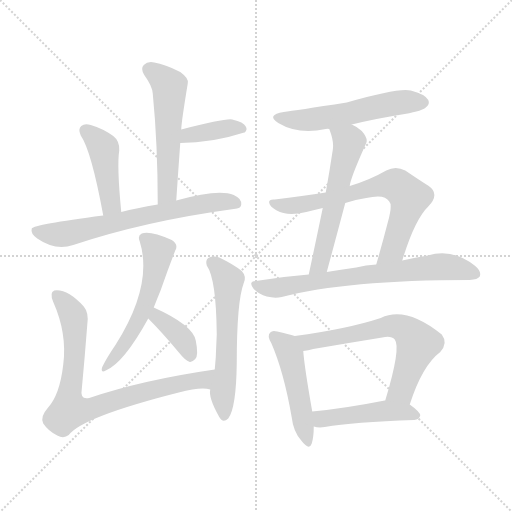
t = 0.00 s
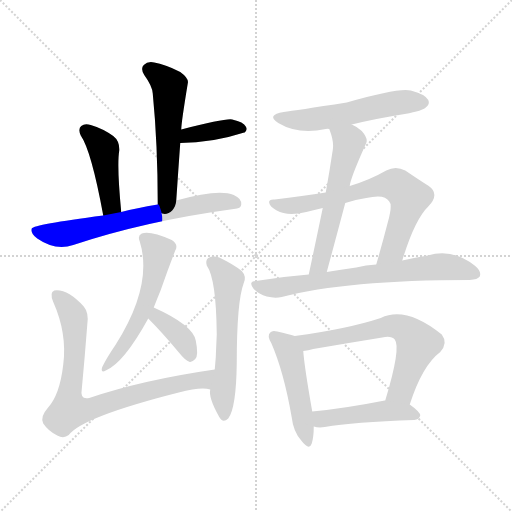
t = 2.12 s
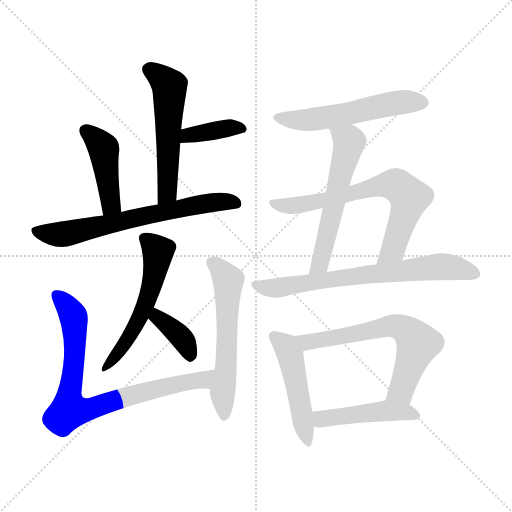
t = 4.23 s
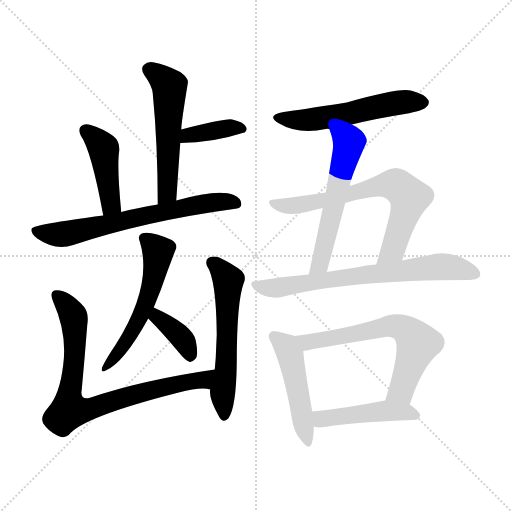
t = 6.35 s
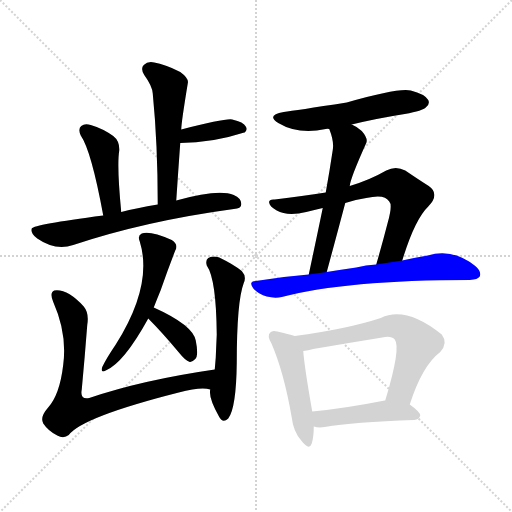
t = 8.47 s
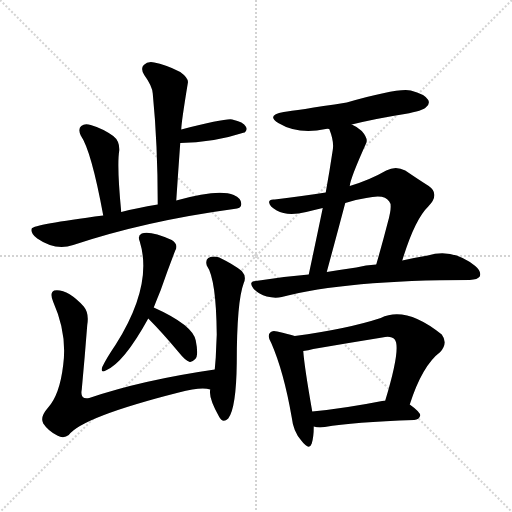
t = 10.58 s

The animated SVG that drew these frames (rendered in a browser with its animation timeline set to each time). Animation: 15 CSS @keyframes rules; one cycle of 10.58 s.

<svg version="1.1" viewBox="0 0 1024 1024" xmlns="http://www.w3.org/2000/svg">
  <g stroke="lightgray" stroke-dasharray="1,1" stroke-width="1" transform="scale(4, 4)">
    <line x1="0" y1="0" x2="256" y2="256"></line>
    <line x1="256" y1="0" x2="0" y2="256"></line>
    <line x1="128" y1="0" x2="128" y2="256"></line>
    <line x1="0" y1="128" x2="256" y2="128"></line>
  </g>
<g transform="scale(1, -1) translate(0, -900)">
   <style type="text/css">
    @keyframes keyframes0 {
      from {
       stroke: blue;
       stroke-dashoffset: 540;
       stroke-width: 128;
       }
       64% {
       animation-timing-function: step-end;
       stroke: blue;
       stroke-dashoffset: 0;
       stroke-width: 128;
       }
       to {
       stroke: black;
       stroke-width: 1024;
       }
       }
       #make-me-a-hanzi-animation-0 {
         animation: keyframes0 0.689453s both;
         animation-delay: 0.000000s;
         animation-timing-function: linear;
       }
    @keyframes keyframes1 {
      from {
       stroke: blue;
       stroke-dashoffset: 384;
       stroke-width: 128;
       }
       56% {
       animation-timing-function: step-end;
       stroke: blue;
       stroke-dashoffset: 0;
       stroke-width: 128;
       }
       to {
       stroke: black;
       stroke-width: 1024;
       }
       }
       #make-me-a-hanzi-animation-1 {
         animation: keyframes1 0.562500s both;
         animation-delay: 0.689453s;
         animation-timing-function: linear;
       }
    @keyframes keyframes2 {
      from {
       stroke: blue;
       stroke-dashoffset: 434;
       stroke-width: 128;
       }
       59% {
       animation-timing-function: step-end;
       stroke: blue;
       stroke-dashoffset: 0;
       stroke-width: 128;
       }
       to {
       stroke: black;
       stroke-width: 1024;
       }
       }
       #make-me-a-hanzi-animation-2 {
         animation: keyframes2 0.603190s both;
         animation-delay: 1.251953s;
         animation-timing-function: linear;
       }
    @keyframes keyframes3 {
      from {
       stroke: blue;
       stroke-dashoffset: 667;
       stroke-width: 128;
       }
       68% {
       animation-timing-function: step-end;
       stroke: blue;
       stroke-dashoffset: 0;
       stroke-width: 128;
       }
       to {
       stroke: black;
       stroke-width: 1024;
       }
       }
       #make-me-a-hanzi-animation-3 {
         animation: keyframes3 0.792806s both;
         animation-delay: 1.855143s;
         animation-timing-function: linear;
       }
    @keyframes keyframes4 {
      from {
       stroke: blue;
       stroke-dashoffset: 552;
       stroke-width: 128;
       }
       64% {
       animation-timing-function: step-end;
       stroke: blue;
       stroke-dashoffset: 0;
       stroke-width: 128;
       }
       to {
       stroke: black;
       stroke-width: 1024;
       }
       }
       #make-me-a-hanzi-animation-4 {
         animation: keyframes4 0.699219s both;
         animation-delay: 2.647949s;
         animation-timing-function: linear;
       }
    @keyframes keyframes5 {
      from {
       stroke: blue;
       stroke-dashoffset: 368;
       stroke-width: 128;
       }
       55% {
       animation-timing-function: step-end;
       stroke: blue;
       stroke-dashoffset: 0;
       stroke-width: 128;
       }
       to {
       stroke: black;
       stroke-width: 1024;
       }
       }
       #make-me-a-hanzi-animation-5 {
         animation: keyframes5 0.549479s both;
         animation-delay: 3.347168s;
         animation-timing-function: linear;
       }
    @keyframes keyframes6 {
      from {
       stroke: blue;
       stroke-dashoffset: 795;
       stroke-width: 128;
       }
       72% {
       animation-timing-function: step-end;
       stroke: blue;
       stroke-dashoffset: 0;
       stroke-width: 128;
       }
       to {
       stroke: black;
       stroke-width: 1024;
       }
       }
       #make-me-a-hanzi-animation-6 {
         animation: keyframes6 0.896973s both;
         animation-delay: 3.896647s;
         animation-timing-function: linear;
       }
    @keyframes keyframes7 {
      from {
       stroke: blue;
       stroke-dashoffset: 575;
       stroke-width: 128;
       }
       65% {
       animation-timing-function: step-end;
       stroke: blue;
       stroke-dashoffset: 0;
       stroke-width: 128;
       }
       to {
       stroke: black;
       stroke-width: 1024;
       }
       }
       #make-me-a-hanzi-animation-7 {
         animation: keyframes7 0.717936s both;
         animation-delay: 4.793620s;
         animation-timing-function: linear;
       }
    @keyframes keyframes8 {
      from {
       stroke: blue;
       stroke-dashoffset: 545;
       stroke-width: 128;
       }
       64% {
       animation-timing-function: step-end;
       stroke: blue;
       stroke-dashoffset: 0;
       stroke-width: 128;
       }
       to {
       stroke: black;
       stroke-width: 1024;
       }
       }
       #make-me-a-hanzi-animation-8 {
         animation: keyframes8 0.693522s both;
         animation-delay: 5.511556s;
         animation-timing-function: linear;
       }
    @keyframes keyframes9 {
      from {
       stroke: blue;
       stroke-dashoffset: 566;
       stroke-width: 128;
       }
       65% {
       animation-timing-function: step-end;
       stroke: blue;
       stroke-dashoffset: 0;
       stroke-width: 128;
       }
       to {
       stroke: black;
       stroke-width: 1024;
       }
       }
       #make-me-a-hanzi-animation-9 {
         animation: keyframes9 0.710612s both;
         animation-delay: 6.205078s;
         animation-timing-function: linear;
       }
    @keyframes keyframes10 {
      from {
       stroke: blue;
       stroke-dashoffset: 689;
       stroke-width: 128;
       }
       69% {
       animation-timing-function: step-end;
       stroke: blue;
       stroke-dashoffset: 0;
       stroke-width: 128;
       }
       to {
       stroke: black;
       stroke-width: 1024;
       }
       }
       #make-me-a-hanzi-animation-10 {
         animation: keyframes10 0.810710s both;
         animation-delay: 6.915690s;
         animation-timing-function: linear;
       }
    @keyframes keyframes11 {
      from {
       stroke: blue;
       stroke-dashoffset: 703;
       stroke-width: 128;
       }
       70% {
       animation-timing-function: step-end;
       stroke: blue;
       stroke-dashoffset: 0;
       stroke-width: 128;
       }
       to {
       stroke: black;
       stroke-width: 1024;
       }
       }
       #make-me-a-hanzi-animation-11 {
         animation: keyframes11 0.822103s both;
         animation-delay: 7.726400s;
         animation-timing-function: linear;
       }
    @keyframes keyframes12 {
      from {
       stroke: blue;
       stroke-dashoffset: 481;
       stroke-width: 128;
       }
       61% {
       animation-timing-function: step-end;
       stroke: blue;
       stroke-dashoffset: 0;
       stroke-width: 128;
       }
       to {
       stroke: black;
       stroke-width: 1024;
       }
       }
       #make-me-a-hanzi-animation-12 {
         animation: keyframes12 0.641439s both;
         animation-delay: 8.548503s;
         animation-timing-function: linear;
       }
    @keyframes keyframes13 {
      from {
       stroke: blue;
       stroke-dashoffset: 638;
       stroke-width: 128;
       }
       67% {
       animation-timing-function: step-end;
       stroke: blue;
       stroke-dashoffset: 0;
       stroke-width: 128;
       }
       to {
       stroke: black;
       stroke-width: 1024;
       }
       }
       #make-me-a-hanzi-animation-13 {
         animation: keyframes13 0.769206s both;
         animation-delay: 9.189941s;
         animation-timing-function: linear;
       }
    @keyframes keyframes14 {
      from {
       stroke: blue;
       stroke-dashoffset: 459;
       stroke-width: 128;
       }
       60% {
       animation-timing-function: step-end;
       stroke: blue;
       stroke-dashoffset: 0;
       stroke-width: 128;
       }
       to {
       stroke: black;
       stroke-width: 1024;
       }
       }
       #make-me-a-hanzi-animation-14 {
         animation: keyframes14 0.623535s both;
         animation-delay: 9.959147s;
         animation-timing-function: linear;
       }
</style>
<path d="M 352.5 499.0 Q 356.5 559.0 360.5 614.0 L 362.5 641.0 Q 362.5 654.0 375.5 733.0 Q 378.5 743.0 360.5 756.0 Q 329.5 772.0 308.5 775.0 Q 295.5 778.0 287.5 770.0 Q 280.5 763.0 288.5 750.0 Q 304.5 728.0 305.5 713.0 Q 315.5 611.0 315.5 491.0 C 315.5 461.0 350.5 469.0 352.5 499.0 Z" fill="lightgray"></path> 
<path d="M 360.5 614.0 Q 423.5 614.0 488.5 635.0 L 489.5 635.0 Q 495.5 641.0 491.5 647.0 Q 487.5 656.0 464.5 661.0 Q 452.5 664.0 362.5 641.0 C 333.5 634.0 330.5 614.0 360.5 614.0 Z" fill="lightgray"></path> 
<path d="M 242.5 476.0 Q 233.5 569.0 238.5 599.0 Q 239.5 618.0 226.5 628.0 Q 205.5 643.0 181.5 650.0 Q 169.5 654.0 162.5 648.0 Q 155.5 642.0 161.5 629.0 Q 182.5 599.0 206.5 469.0 C 211.5 440.0 245.5 446.0 242.5 476.0 Z" fill="lightgray"></path> 
<path d="M 206.5 469.0 Q 67.5 451.0 63.5 443.0 Q 60.5 433.0 74.5 423.0 Q 110.5 398.0 146.5 410.0 Q 290.5 458.0 467.5 482.0 Q 482.5 483.0 482.5 491.0 Q 483.5 503.0 467.5 510.0 Q 437.5 523.0 352.5 499.0 L 315.5 491.0 Q 272.5 484.0 242.5 476.0 L 206.5 469.0 Z" fill="lightgray"></path> 
<path d="M 307.5 285.0 Q 314.5 303.0 321.5 320.0 Q 336.5 363.0 350.5 399.0 Q 357.5 411.0 343.5 420.0 Q 300.5 439.0 283.5 433.0 Q 274.5 429.0 279.5 417.0 Q 306.5 330.0 231.5 211.0 Q 212.5 183.0 204.5 166.0 Q 200.5 153.0 211.5 159.0 Q 247.5 174.0 296.5 263.0 L 307.5 285.0 Z" fill="lightgray"></path> 
<path d="M 296.5 263.0 Q 324.5 235.0 359.5 193.0 Q 369.5 180.0 379.5 176.0 Q 383.5 175.0 390.5 182.0 Q 397.5 189.0 391.5 219.0 Q 385.5 250.0 307.5 285.0 C 280.5 297.0 275.5 284.0 296.5 263.0 Z" fill="lightgray"></path> 
<path d="M 429.5 161.0 Q 284.5 140.0 178.5 104.0 Q 159.5 100.0 163.5 121.0 Q 169.5 185.0 174.5 250.0 Q 178.5 274.0 167.5 287.0 Q 134.5 323.0 108.5 319.0 Q 98.5 315.0 106.5 296.0 Q 134.5 233.0 126.5 171.0 Q 119.5 110.0 95.5 84.0 Q 79.5 66.0 86.5 53.0 Q 96.5 38.0 114.5 29.0 Q 127.5 22.0 137.5 30.0 Q 164.5 66.0 357.5 115.0 Q 402.5 127.0 420.5 121.0 C 450.5 118.0 459.5 165.0 429.5 161.0 Z" fill="lightgray"></path> 
<path d="M 420.5 121.0 Q 416.5 105.0 438.5 66.0 Q 445.5 53.0 456.5 63.0 Q 472.5 84.0 473.5 174.0 Q 473.5 297.0 487.5 334.0 Q 493.5 347.0 483.5 358.0 Q 467.5 371.0 438.5 385.0 Q 426.5 389.0 416.5 384.0 Q 410.5 380.0 413.5 369.0 Q 432.5 342.0 433.5 231.0 Q 432.5 210.0 431.5 185.0 Q 430.5 173.0 429.5 161.0 L 420.5 121.0 Z" fill="lightgray"></path> 
<path d="M 703.5 651.0 Q 752.5 663.0 809.5 672.0 Q 846.5 679.0 851.5 685.0 Q 860.5 692.0 856.5 700.0 Q 849.5 712.0 821.5 719.0 Q 797.5 725.0 693.5 695.0 Q 590.5 679.0 567.5 676.0 Q 531.5 670.0 556.5 654.0 Q 596.5 630.0 651.5 642.0 Q 654.5 643.0 658.5 642.0 L 703.5 651.0 Z" fill="lightgray"></path> 
<path d="M 699.5 528.0 Q 700.5 543.0 732.5 614.0 Q 736.5 623.0 723.5 638.0 Q 713.5 647.0 703.5 651.0 C 676.5 665.0 648.5 670.0 658.5 642.0 Q 668.5 617.0 665.5 600.0 Q 659.5 560.0 651.5 515.0 L 645.5 484.0 Q 632.5 421.0 617.5 351.0 C 611.5 322.0 645.5 327.0 653.5 356.0 Q 672.5 426.0 690.5 494.0 L 699.5 528.0 Z" fill="lightgray"></path> 
<path d="M 804.5 379.0 Q 829.5 461.0 856.5 487.0 Q 880.5 512.0 857.5 528.0 Q 838.5 540.0 810.5 559.0 Q 791.5 569.0 772.5 559.0 Q 739.5 540.0 699.5 528.0 L 651.5 515.0 Q 606.5 508.0 549.5 501.0 Q 536.5 502.0 538.5 494.0 Q 539.5 487.0 553.5 479.0 Q 574.5 467.0 612.5 476.0 Q 628.5 480.0 645.5 484.0 L 690.5 494.0 Q 711.5 501.0 732.5 504.0 Q 769.5 513.0 778.5 497.0 Q 785.5 490.0 775.5 455.0 Q 765.5 416.0 752.5 371.0 C 744.5 342.0 795.5 350.0 804.5 379.0 Z" fill="lightgray"></path> 
<path d="M 617.5 351.0 Q 566.5 347.0 511.5 338.0 Q 495.5 337.0 507.5 322.0 Q 517.5 312.0 533.5 307.0 Q 549.5 303.0 563.5 306.0 Q 692.5 340.0 939.5 340.0 Q 955.5 341.0 959.5 347.0 Q 963.5 357.0 950.5 368.0 Q 905.5 404.0 855.5 389.0 Q 831.5 385.0 804.5 379.0 L 752.5 371.0 Q 731.5 370.0 712.5 365.0 Q 684.5 361.0 653.5 356.0 L 617.5 351.0 Z" fill="lightgray"></path> 
<path d="M 589.5 228.0 Q 577.5 232.0 554.5 237.0 Q 544.5 240.0 540.5 235.0 Q 533.5 229.0 542.5 214.0 Q 567.5 157.0 583.5 65.0 Q 586.5 37.0 602.5 19.0 Q 618.5 -2.0 623.5 13.0 Q 627.5 26.0 627.5 47.0 L 624.5 77.0 Q 608.5 168.0 606.5 198.0 C 604.5 223.0 604.5 223.0 589.5 228.0 Z" fill="lightgray"></path> 
<path d="M 819.5 91.0 Q 844.5 169.0 880.5 196.0 Q 896.5 214.0 883.5 231.0 Q 811.5 289.0 761.5 264.0 Q 694.5 242.0 589.5 228.0 C 559.5 224.0 576.5 193.0 606.5 198.0 Q 616.5 199.0 626.5 202.0 Q 696.5 214.0 764.5 225.0 Q 782.5 229.0 789.5 221.0 Q 802.5 205.0 770.5 99.0 C 761.5 70.0 809.5 63.0 819.5 91.0 Z" fill="lightgray"></path> 
<path d="M 627.5 47.0 Q 637.5 44.0 649.5 46.0 Q 706.5 56.0 828.5 60.0 Q 838.5 61.0 840.5 69.0 Q 840.5 76.0 819.5 91.0 L 770.5 99.0 L 769.5 99.0 Q 688.5 83.0 624.5 77.0 C 594.5 74.0 598.5 53.0 627.5 47.0 Z" fill="lightgray"></path> 
      <clipPath id="make-me-a-hanzi-clip-0">
      <path d="M 352.5 499.0 Q 356.5 559.0 360.5 614.0 L 362.5 641.0 Q 362.5 654.0 375.5 733.0 Q 378.5 743.0 360.5 756.0 Q 329.5 772.0 308.5 775.0 Q 295.5 778.0 287.5 770.0 Q 280.5 763.0 288.5 750.0 Q 304.5 728.0 305.5 713.0 Q 315.5 611.0 315.5 491.0 C 315.5 461.0 350.5 469.0 352.5 499.0 Z" fill="lightgray"></path>
      </clipPath>
      <path clip-path="url(#make-me-a-hanzi-clip-0)" d="M 298.5 761.0 L 339.5 726.0 L 335.5 523.0 L 320.5 500.0 " fill="none" id="make-me-a-hanzi-animation-0" stroke-dasharray="412 824" stroke-linecap="round"></path>

      <clipPath id="make-me-a-hanzi-clip-1">
      <path d="M 360.5 614.0 Q 423.5 614.0 488.5 635.0 L 489.5 635.0 Q 495.5 641.0 491.5 647.0 Q 487.5 656.0 464.5 661.0 Q 452.5 664.0 362.5 641.0 C 333.5 634.0 330.5 614.0 360.5 614.0 Z" fill="lightgray"></path>
      </clipPath>
      <path clip-path="url(#make-me-a-hanzi-clip-1)" d="M 367.5 620.0 L 378.5 631.0 L 400.5 635.0 L 469.5 646.0 L 489.5 641.0 " fill="none" id="make-me-a-hanzi-animation-1" stroke-dasharray="256 512" stroke-linecap="round"></path>

      <clipPath id="make-me-a-hanzi-clip-2">
      <path d="M 242.5 476.0 Q 233.5 569.0 238.5 599.0 Q 239.5 618.0 226.5 628.0 Q 205.5 643.0 181.5 650.0 Q 169.5 654.0 162.5 648.0 Q 155.5 642.0 161.5 629.0 Q 182.5 599.0 206.5 469.0 C 211.5 440.0 245.5 446.0 242.5 476.0 Z" fill="lightgray"></path>
      </clipPath>
      <path clip-path="url(#make-me-a-hanzi-clip-2)" d="M 171.5 639.0 L 207.5 603.0 L 221.5 490.0 L 210.5 482.0 " fill="none" id="make-me-a-hanzi-animation-2" stroke-dasharray="306 612" stroke-linecap="round"></path>

      <clipPath id="make-me-a-hanzi-clip-3">
      <path d="M 206.5 469.0 Q 67.5 451.0 63.5 443.0 Q 60.5 433.0 74.5 423.0 Q 110.5 398.0 146.5 410.0 Q 290.5 458.0 467.5 482.0 Q 482.5 483.0 482.5 491.0 Q 483.5 503.0 467.5 510.0 Q 437.5 523.0 352.5 499.0 L 315.5 491.0 Q 272.5 484.0 242.5 476.0 L 206.5 469.0 Z" fill="lightgray"></path>
      </clipPath>
      <path clip-path="url(#make-me-a-hanzi-clip-3)" d="M 68.5 439.0 L 124.5 431.0 L 366.5 486.0 L 431.5 496.0 L 471.5 493.0 " fill="none" id="make-me-a-hanzi-animation-3" stroke-dasharray="539 1078" stroke-linecap="round"></path>

      <clipPath id="make-me-a-hanzi-clip-4">
      <path d="M 307.5 285.0 Q 314.5 303.0 321.5 320.0 Q 336.5 363.0 350.5 399.0 Q 357.5 411.0 343.5 420.0 Q 300.5 439.0 283.5 433.0 Q 274.5 429.0 279.5 417.0 Q 306.5 330.0 231.5 211.0 Q 212.5 183.0 204.5 166.0 Q 200.5 153.0 211.5 159.0 Q 247.5 174.0 296.5 263.0 L 307.5 285.0 Z" fill="lightgray"></path>
      </clipPath>
      <path clip-path="url(#make-me-a-hanzi-clip-4)" d="M 287.5 423.0 L 316.5 397.0 L 305.5 334.0 L 268.5 243.0 L 212.5 167.0 " fill="none" id="make-me-a-hanzi-animation-4" stroke-dasharray="424 848" stroke-linecap="round"></path>

      <clipPath id="make-me-a-hanzi-clip-5">
      <path d="M 296.5 263.0 Q 324.5 235.0 359.5 193.0 Q 369.5 180.0 379.5 176.0 Q 383.5 175.0 390.5 182.0 Q 397.5 189.0 391.5 219.0 Q 385.5 250.0 307.5 285.0 C 280.5 297.0 275.5 284.0 296.5 263.0 Z" fill="lightgray"></path>
      </clipPath>
      <path clip-path="url(#make-me-a-hanzi-clip-5)" d="M 307.5 264.0 L 315.5 266.0 L 361.5 226.0 L 380.5 188.0 " fill="none" id="make-me-a-hanzi-animation-5" stroke-dasharray="240 480" stroke-linecap="round"></path>

      <clipPath id="make-me-a-hanzi-clip-6">
      <path d="M 429.5 161.0 Q 284.5 140.0 178.5 104.0 Q 159.5 100.0 163.5 121.0 Q 169.5 185.0 174.5 250.0 Q 178.5 274.0 167.5 287.0 Q 134.5 323.0 108.5 319.0 Q 98.5 315.0 106.5 296.0 Q 134.5 233.0 126.5 171.0 Q 119.5 110.0 95.5 84.0 Q 79.5 66.0 86.5 53.0 Q 96.5 38.0 114.5 29.0 Q 127.5 22.0 137.5 30.0 Q 164.5 66.0 357.5 115.0 Q 402.5 127.0 420.5 121.0 C 450.5 118.0 459.5 165.0 429.5 161.0 Z" fill="lightgray"></path>
      </clipPath>
      <path clip-path="url(#make-me-a-hanzi-clip-6)" d="M 113.5 309.0 L 135.5 287.0 L 148.5 259.0 L 149.5 187.0 L 137.5 81.0 L 184.5 83.0 L 298.5 119.0 L 402.5 139.0 L 421.5 156.0 " fill="none" id="make-me-a-hanzi-animation-6" stroke-dasharray="667 1334" stroke-linecap="round"></path>

      <clipPath id="make-me-a-hanzi-clip-7">
      <path d="M 420.5 121.0 Q 416.5 105.0 438.5 66.0 Q 445.5 53.0 456.5 63.0 Q 472.5 84.0 473.5 174.0 Q 473.5 297.0 487.5 334.0 Q 493.5 347.0 483.5 358.0 Q 467.5 371.0 438.5 385.0 Q 426.5 389.0 416.5 384.0 Q 410.5 380.0 413.5 369.0 Q 432.5 342.0 433.5 231.0 Q 432.5 210.0 431.5 185.0 Q 430.5 173.0 429.5 161.0 L 420.5 121.0 Z" fill="lightgray"></path>
      </clipPath>
      <path clip-path="url(#make-me-a-hanzi-clip-7)" d="M 424.5 375.0 L 456.5 339.0 L 452.5 164.0 L 445.5 122.0 L 448.5 69.0 " fill="none" id="make-me-a-hanzi-animation-7" stroke-dasharray="447 894" stroke-linecap="round"></path>

      <clipPath id="make-me-a-hanzi-clip-8">
      <path d="M 703.5 651.0 Q 752.5 663.0 809.5 672.0 Q 846.5 679.0 851.5 685.0 Q 860.5 692.0 856.5 700.0 Q 849.5 712.0 821.5 719.0 Q 797.5 725.0 693.5 695.0 Q 590.5 679.0 567.5 676.0 Q 531.5 670.0 556.5 654.0 Q 596.5 630.0 651.5 642.0 Q 654.5 643.0 658.5 642.0 L 703.5 651.0 Z" fill="lightgray"></path>
      </clipPath>
      <path clip-path="url(#make-me-a-hanzi-clip-8)" d="M 559.5 666.0 L 596.5 659.0 L 622.5 661.0 L 803.5 696.0 L 844.5 696.0 " fill="none" id="make-me-a-hanzi-animation-8" stroke-dasharray="417 834" stroke-linecap="round"></path>

      <clipPath id="make-me-a-hanzi-clip-9">
      <path d="M 699.5 528.0 Q 700.5 543.0 732.5 614.0 Q 736.5 623.0 723.5 638.0 Q 713.5 647.0 703.5 651.0 C 676.5 665.0 648.5 670.0 658.5 642.0 Q 668.5 617.0 665.5 600.0 Q 659.5 560.0 651.5 515.0 L 645.5 484.0 Q 632.5 421.0 617.5 351.0 C 611.5 322.0 645.5 327.0 653.5 356.0 Q 672.5 426.0 690.5 494.0 L 699.5 528.0 Z" fill="lightgray"></path>
      </clipPath>
      <path clip-path="url(#make-me-a-hanzi-clip-9)" d="M 667.5 636.0 L 699.5 615.0 L 643.5 384.0 L 633.5 365.0 L 622.5 358.0 " fill="none" id="make-me-a-hanzi-animation-9" stroke-dasharray="438 876" stroke-linecap="round"></path>

      <clipPath id="make-me-a-hanzi-clip-10">
      <path d="M 804.5 379.0 Q 829.5 461.0 856.5 487.0 Q 880.5 512.0 857.5 528.0 Q 838.5 540.0 810.5 559.0 Q 791.5 569.0 772.5 559.0 Q 739.5 540.0 699.5 528.0 L 651.5 515.0 Q 606.5 508.0 549.5 501.0 Q 536.5 502.0 538.5 494.0 Q 539.5 487.0 553.5 479.0 Q 574.5 467.0 612.5 476.0 Q 628.5 480.0 645.5 484.0 L 690.5 494.0 Q 711.5 501.0 732.5 504.0 Q 769.5 513.0 778.5 497.0 Q 785.5 490.0 775.5 455.0 Q 765.5 416.0 752.5 371.0 C 744.5 342.0 795.5 350.0 804.5 379.0 Z" fill="lightgray"></path>
      </clipPath>
      <path clip-path="url(#make-me-a-hanzi-clip-10)" d="M 546.5 494.0 L 600.5 490.0 L 761.5 529.0 L 793.5 530.0 L 818.5 505.0 L 817.5 496.0 L 785.5 401.0 L 758.5 377.0 " fill="none" id="make-me-a-hanzi-animation-10" stroke-dasharray="561 1122" stroke-linecap="round"></path>

      <clipPath id="make-me-a-hanzi-clip-11">
      <path d="M 617.5 351.0 Q 566.5 347.0 511.5 338.0 Q 495.5 337.0 507.5 322.0 Q 517.5 312.0 533.5 307.0 Q 549.5 303.0 563.5 306.0 Q 692.5 340.0 939.5 340.0 Q 955.5 341.0 959.5 347.0 Q 963.5 357.0 950.5 368.0 Q 905.5 404.0 855.5 389.0 Q 831.5 385.0 804.5 379.0 L 752.5 371.0 Q 731.5 370.0 712.5 365.0 Q 684.5 361.0 653.5 356.0 L 617.5 351.0 Z" fill="lightgray"></path>
      </clipPath>
      <path clip-path="url(#make-me-a-hanzi-clip-11)" d="M 509.5 330.0 L 543.5 323.0 L 878.5 367.0 L 951.5 352.0 " fill="none" id="make-me-a-hanzi-animation-11" stroke-dasharray="575 1150" stroke-linecap="round"></path>

      <clipPath id="make-me-a-hanzi-clip-12">
      <path d="M 589.5 228.0 Q 577.5 232.0 554.5 237.0 Q 544.5 240.0 540.5 235.0 Q 533.5 229.0 542.5 214.0 Q 567.5 157.0 583.5 65.0 Q 586.5 37.0 602.5 19.0 Q 618.5 -2.0 623.5 13.0 Q 627.5 26.0 627.5 47.0 L 624.5 77.0 Q 608.5 168.0 606.5 198.0 C 604.5 223.0 604.5 223.0 589.5 228.0 Z" fill="lightgray"></path>
      </clipPath>
      <path clip-path="url(#make-me-a-hanzi-clip-12)" d="M 548.5 227.0 L 568.5 211.0 L 580.5 190.0 L 613.5 18.0 " fill="none" id="make-me-a-hanzi-animation-12" stroke-dasharray="353 706" stroke-linecap="round"></path>

      <clipPath id="make-me-a-hanzi-clip-13">
      <path d="M 819.5 91.0 Q 844.5 169.0 880.5 196.0 Q 896.5 214.0 883.5 231.0 Q 811.5 289.0 761.5 264.0 Q 694.5 242.0 589.5 228.0 C 559.5 224.0 576.5 193.0 606.5 198.0 Q 616.5 199.0 626.5 202.0 Q 696.5 214.0 764.5 225.0 Q 782.5 229.0 789.5 221.0 Q 802.5 205.0 770.5 99.0 C 761.5 70.0 809.5 63.0 819.5 91.0 Z" fill="lightgray"></path>
      </clipPath>
      <path clip-path="url(#make-me-a-hanzi-clip-13)" d="M 599.5 227.0 L 615.5 216.0 L 784.5 248.0 L 815.5 238.0 L 836.5 213.0 L 802.5 119.0 L 778.5 110.0 " fill="none" id="make-me-a-hanzi-animation-13" stroke-dasharray="510 1020" stroke-linecap="round"></path>

      <clipPath id="make-me-a-hanzi-clip-14">
      <path d="M 627.5 47.0 Q 637.5 44.0 649.5 46.0 Q 706.5 56.0 828.5 60.0 Q 838.5 61.0 840.5 69.0 Q 840.5 76.0 819.5 91.0 L 770.5 99.0 L 769.5 99.0 Q 688.5 83.0 624.5 77.0 C 594.5 74.0 598.5 53.0 627.5 47.0 Z" fill="lightgray"></path>
      </clipPath>
      <path clip-path="url(#make-me-a-hanzi-clip-14)" d="M 631.5 70.0 L 643.5 62.0 L 785.5 78.0 L 830.5 69.0 " fill="none" id="make-me-a-hanzi-animation-14" stroke-dasharray="331 662" stroke-linecap="round"></path>

</g>
</svg>
